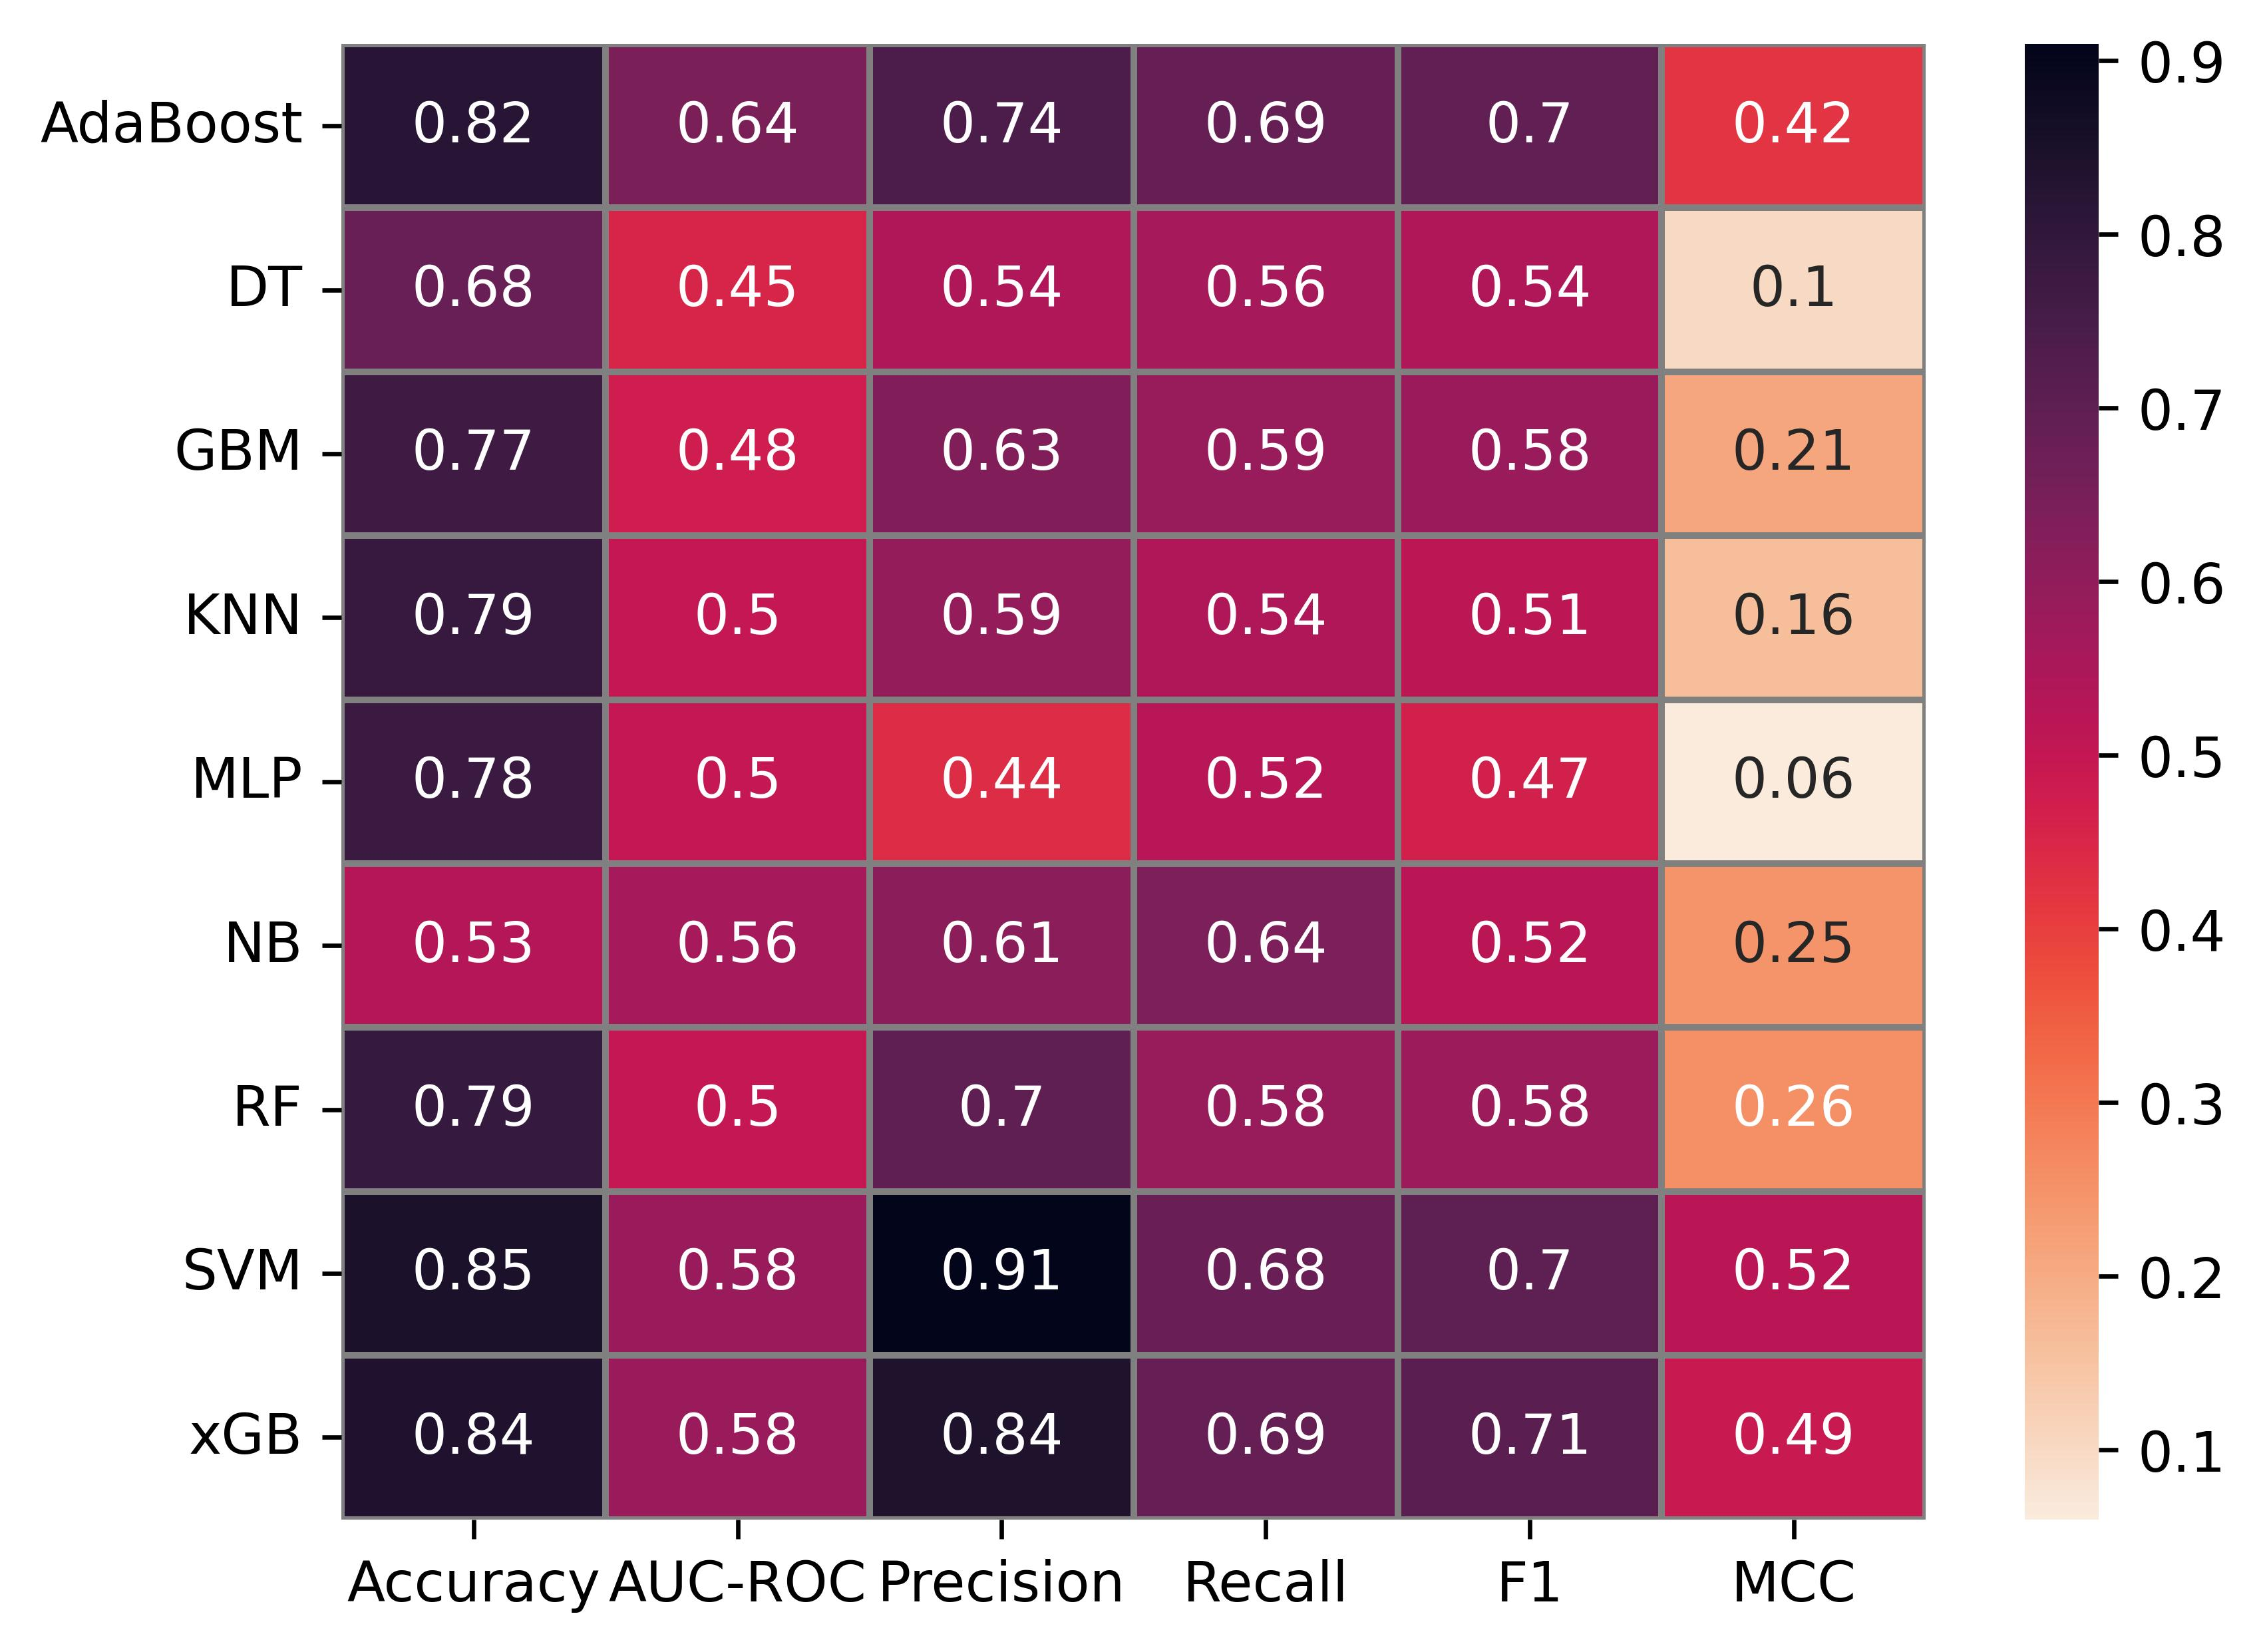

The file beside this chart, header and first rows:
Model, Accuracy, AUC-ROC, Precision, Recall, F1, MCC
AdaBoost, 0.8181, 0.6429, 0.7371, 0.6859, 0.6961, 0.4199
DT, 0.6831, 0.4524, 0.5427, 0.5601, 0.5434, 0.103
GBM, 0.7671, 0.4762, 0.6321, 0.5859, 0.5843, 0.2106
KNN, 0.7853, 0.5, 0.5921, 0.544, 0.5125, 0.1607
MLP, 0.7782, 0.5, 0.4382, 0.5214, 0.467, 0.06
NB, 0.5312, 0.5595, 0.6093, 0.6395, 0.5197, 0.2463
RF, 0.789, 0.5, 0.6972, 0.5845, 0.5804, 0.2575
SVM, 0.8472, 0.5833, 0.9096, 0.6786, 0.7007, 0.5208
xGB, 0.8398, 0.5833, 0.8418, 0.6859, 0.7093, 0.4906
